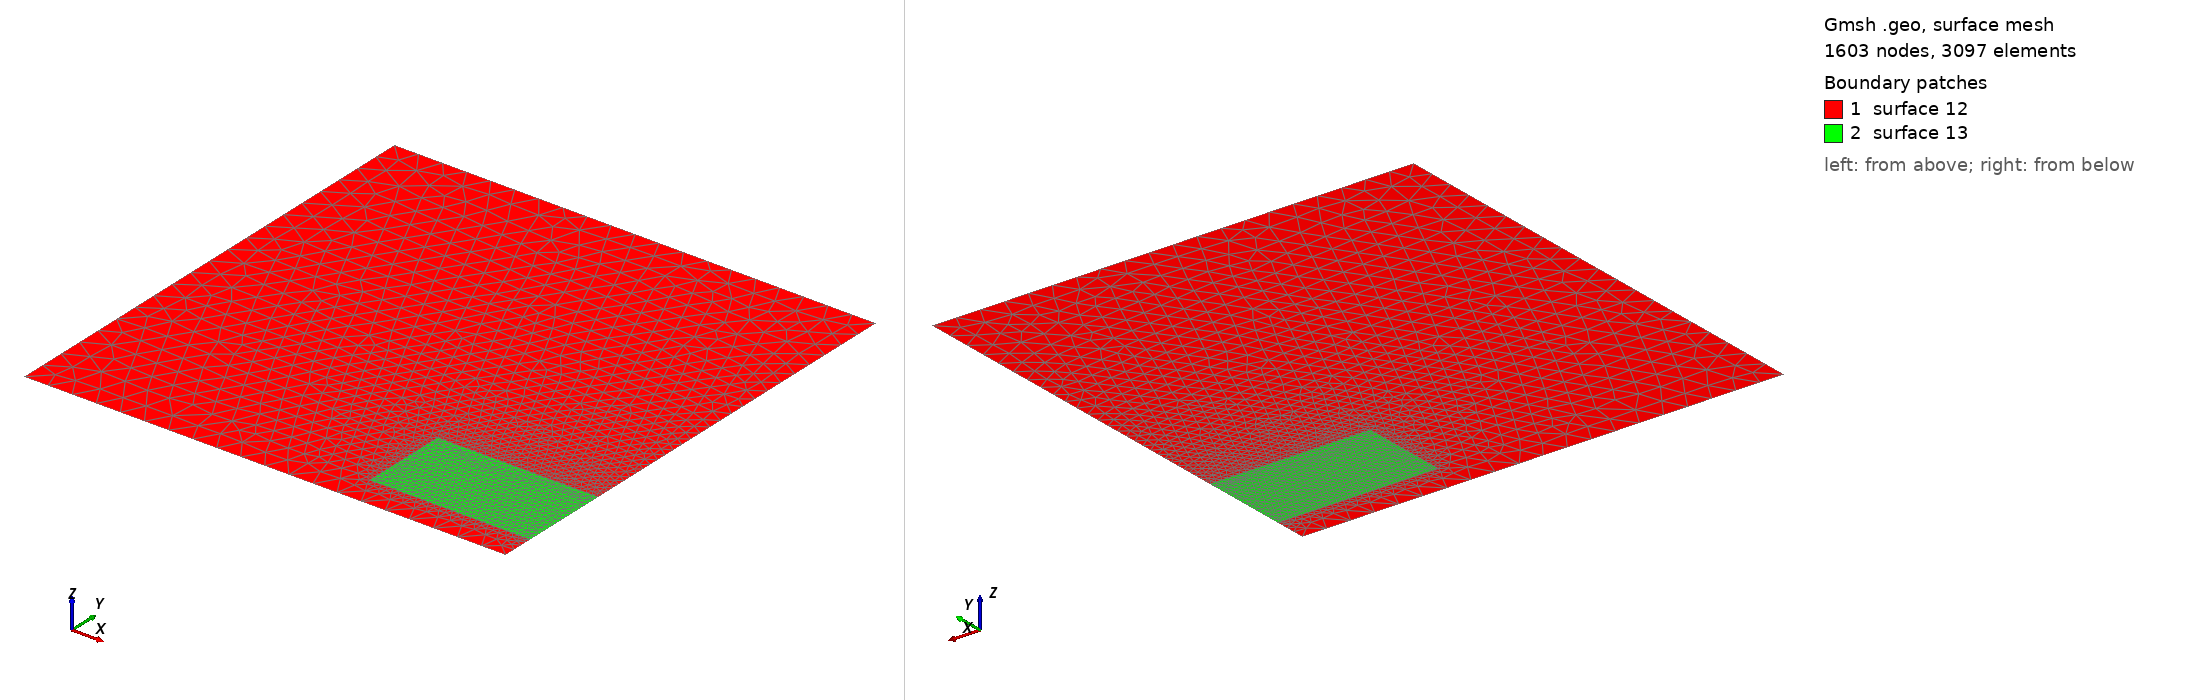

Gmsh geometry script, surface-meshed: 1603 nodes, 3097 surface elements. Boundary patches (legend numbers): 1 surface 12, 2 surface 13. Left view from above one corner, right view from below the opposite corner. The script declares no physical surfaces, so the legend lists its geometric surfaces. The drawing asked Gmsh for element sizes between 1% and 20% of the model's largest extent; the script's own settings can give other sizes.

=== myMesh.geo (drawn) ===
/*********************************************************************
 *
 *  Generate background mesh for GL problem
 *	Author: Cheng Gong
 *  Date: 2019-12-11
 *	Email: cheng.gong@it.uu.se
 *
 *********************************************************************/


// Define the rectangle geometry
lc = .05;
Lx = 1.0;
Ly = 1.0;
subx = 2/3;
suby2 = 1/15;
suby1 = 1/4;

Point(1) = {0.0,0.0,0,lc}; 
Point(2) = {Lx,0.0,0,lc};
Point(3) = {Lx,Ly,0,lc};     
Point(4) = {0,Ly,0,lc};

Point(5) = {subx,suby2,0,lc/4};
Point(6) = {Lx,suby2,0,lc/4};
Point(7) = {Lx,suby1,0,lc/4};
Point(8) = {subx,suby1,0,lc/4};

Line(1) = {1,2}; 
Line(2) = {2,6}; 
Line(3) = {3,4}; 
Line(4) = {4,1};
Line(5) = {5,6};
Line(6) = {6,7};
Line(7) = {7,8};
Line(8) = {8,5};
Line(9) = {7,3}; 

Curve Loop(10) = {1,2,-5,-8,-7,9,3,4}; 
Curve Loop(11) = {5,6,7,8}; 
Plane Surface(12) = {10};
Plane Surface(13) = {11};

// Say we would like to obtain mesh elements with size lc/30 near curve 2 and
// point 5, and size lc elsewhere. To achieve this, we can use two fields:
// "Distance", and "Threshold". We first define a Distance field (Field[1]) on
// points 5 and on curve 2. This field returns the distance to point 5 and to
// (100 equidistant points on) curve 2.
